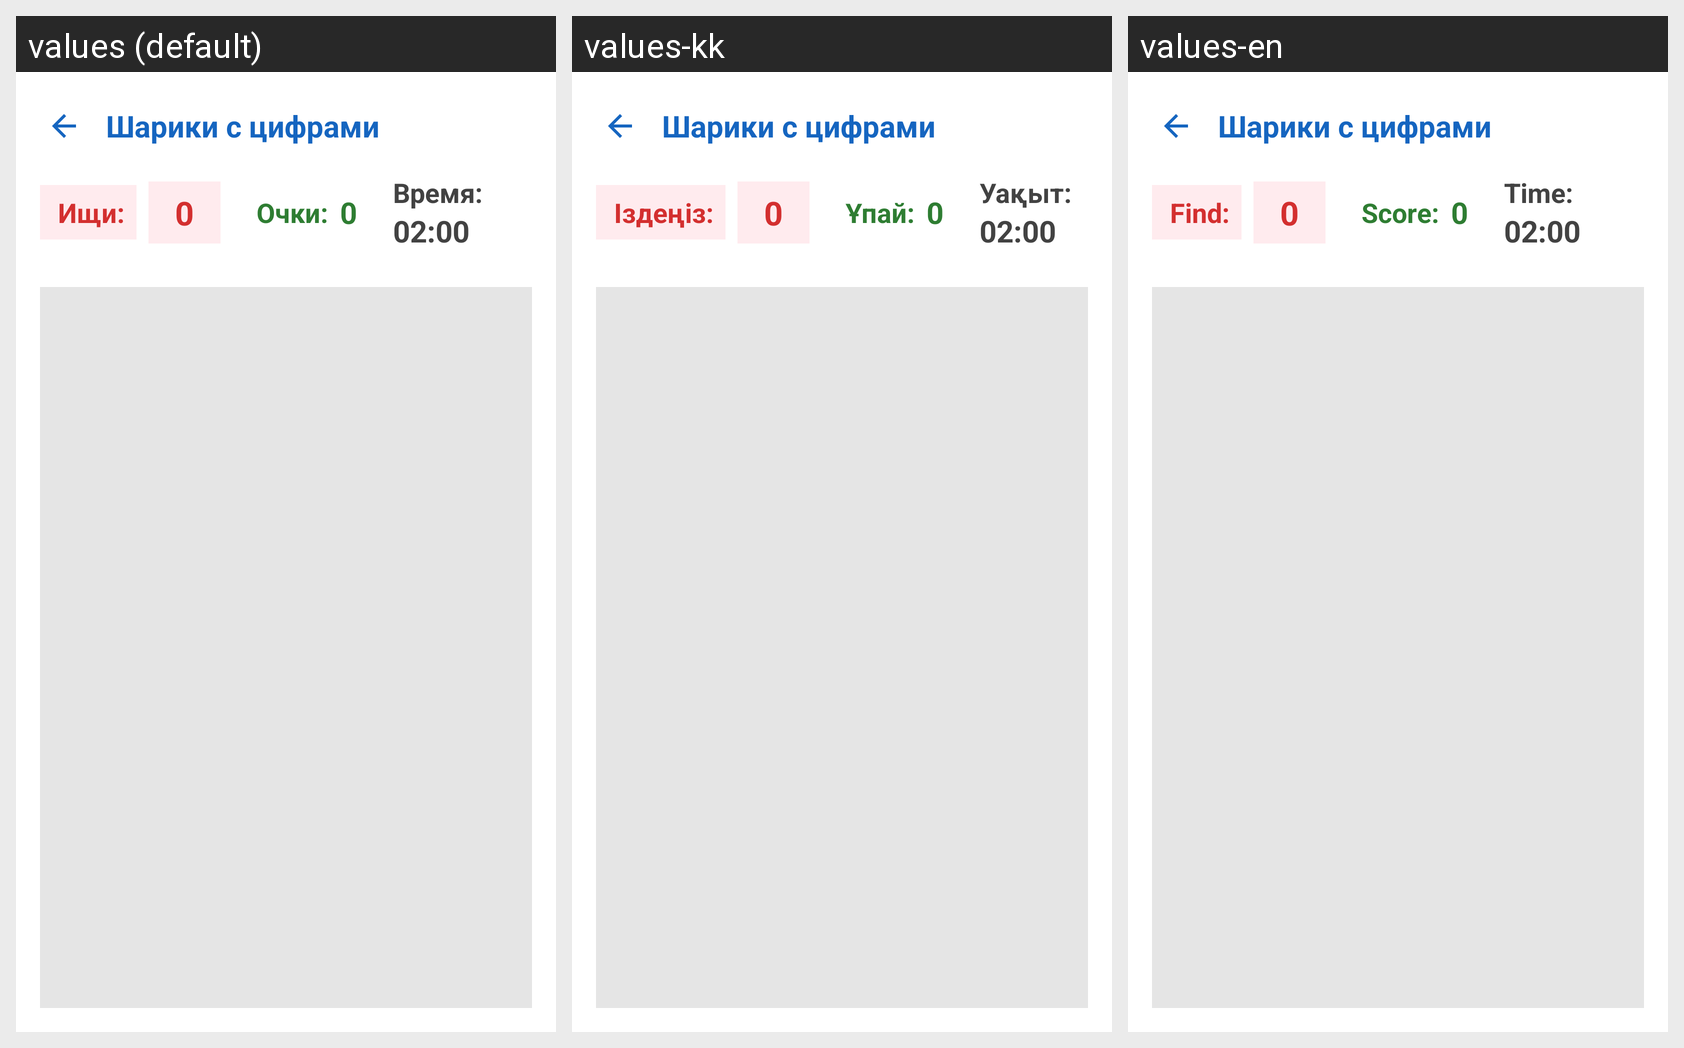

Here is an Android app screen in its default locale and in the app's own translations. Write out the translated-string differences for the strings that appear on this screen.
Android screen res/layout/activity_bubble_catch.xml rendered under 3 locales, left to right: values (default), values-kk, values-en. Device: Nexus 5 (rendered at 1080×1920; each locale shown at half size, 540×960, under a caption strip naming it); theme Theme.DanaBala.
Strings drawn on this screen, with the default value and each locale's value (text and hints the layout hard-codes, and strings that could not be matched under every locale, appear in the picture but are not listed):

bubble_catch_title
  values: Шарики с цифрами
  values-kk: Шарики с цифрами  [not translated; the default value is used]
  values-en: Шарики с цифрами  [not translated; the default value is used]

find_label
  values: Ищи:
  values-kk: Іздеңіз:
  values-en: Find:

zero_digit
  values: 0
  values-kk: 0
  values-en: 0

score_label
  values: Очки:
  values-kk: Ұпай:
  values-en: Score:

time_label
  values: Время:
  values-kk: Уақыт:
  values-en: Time:

initial_time
  values: 02:00
  values-kk: 02:00
  values-en: 02:00
